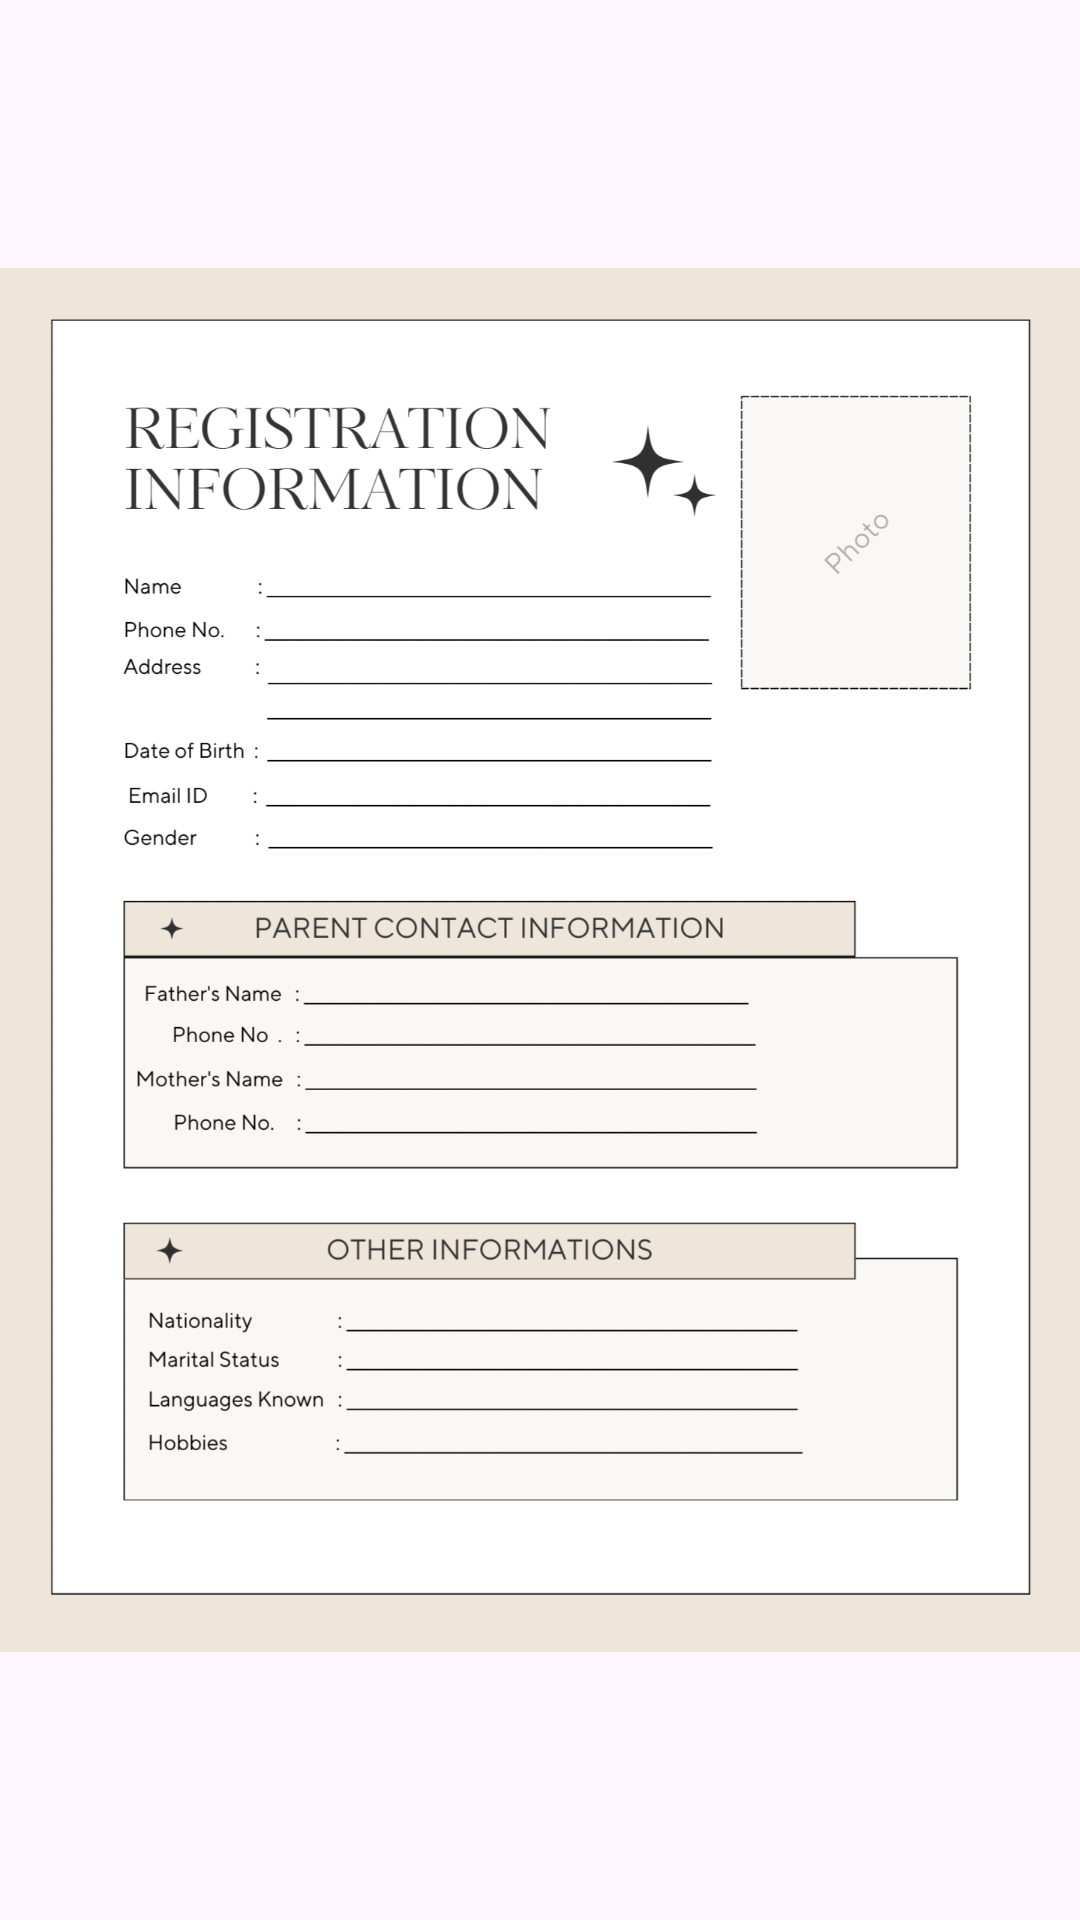

Layout XML and referenced resources for this Android screen:
<!-- AndroidManifest.xml: application theme Theme.PERSONALDETAILS -->
<!-- res/layout/activity_form.xml -->
<?xml version="1.0" encoding="utf-8"?>
<RelativeLayout xmlns:android="http://schemas.android.com/apk/res/android"
    xmlns:app="http://schemas.android.com/apk/res-auto"
    xmlns:tools="http://schemas.android.com/tools"
    android:id="@+id/main"
    android:layout_width="wrap_content"
    android:layout_height="wrap_content"
    tools:context=".form">



    <ImageView
        android:layout_width="match_parent"
        android:layout_height="match_parent"
        android:layout_marginStart="0dp"
        android:layout_marginTop="0dp"
        android:src="@drawable/form"/>

    <TextView
        android:id="@+id/t1"
        android:layout_width="170dp"
        android:layout_height="13dp"
        android:layout_marginStart="100dp"
        android:layout_marginTop="212dp"
        android:textColor="#000000"/>
    <EditText
        android:layout_width="170dp"
        android:layout_height="13dp"
        android:layout_marginStart="100dp"
        android:layout_marginTop="230dp"
        android:id="@+id/t2"
        />
    <EditText
        android:layout_width="170dp"
        android:layout_height="13dp"
        android:layout_marginStart="100dp"
        android:layout_marginTop="247dp"
        android:id="@+id/t3"
        />
    <EditText
        android:layout_width="170dp"
        android:layout_height="13dp"
        android:layout_marginStart="100dp"
        android:layout_marginTop="277dp"
        android:id="@+id/t4"
      />
    <EditText
        android:layout_width="170dp"
        android:layout_height="13dp"
        android:layout_marginStart="100dp"
        android:layout_marginTop="293dp"
        android:id="@+id/t5"
        />
    <EditText
        android:layout_width="170dp"
        android:layout_height="13dp"
        android:layout_marginStart="100dp"
        android:layout_marginTop="309dp"
        android:id="@+id/t6"
        />
    <EditText
        android:layout_width="170dp"
        android:layout_height="13dp"
        android:layout_marginStart="120dp"
        android:layout_marginTop="369dp"
        android:id="@+id/t7"
        />
    <EditText
        android:layout_width="170dp"
        android:layout_height="13dp"
        android:layout_marginStart="120dp"
        android:layout_marginTop="385dp"
        android:id="@+id/t8"
        />
    <EditText
        android:layout_width="170dp"
        android:layout_height="13dp"
        android:layout_marginStart="120dp"
        android:layout_marginTop="400dp"
        android:id="@+id/t9"
        />
    <EditText
        android:layout_width="170dp"
        android:layout_height="13dp"
        android:layout_marginStart="120dp"
        android:layout_marginTop="420dp"
        android:id="@+id/t10"
        />
    <EditText
        android:layout_width="170dp"
        android:layout_height="13dp"
        android:layout_marginStart="133dp"
        android:layout_marginTop="495dp"
        android:id="@+id/t11"
        />
    <EditText
        android:layout_width="170dp"
        android:layout_height="13dp"
        android:layout_marginStart="133dp"
        android:layout_marginTop="509dp"
        android:id="@+id/t12"
       />
    <EditText
        android:layout_width="170dp"
        android:layout_height="13dp"
        android:layout_marginStart="133dp"
        android:layout_marginTop="523dp"
        android:id="@+id/t13"
        />
    <EditText
        android:layout_width="170dp"
        android:layout_height="13dp"
        android:layout_marginStart="133dp"
        android:layout_marginTop="540dp"
        android:id="@+id/t14"
        />
    <Button
        android:layout_width="150dp"
        android:layout_height="40dp"
        android:layout_marginStart="40dp"
        android:layout_marginTop="650dp"
        android:text="DOWNLoAD"
        android:textSize="12sp"
        android:onClick="four"
        android:id="@+id/b4"/>
    <Button
        android:layout_width="150dp"
        android:layout_height="40dp"
        android:layout_marginStart="210dp"
        android:layout_marginTop="650dp"
        android:text="EXIT "
        android:textSize="12sp"
        android:onClick="four"
        android:id="@+id/b5"/>






</RelativeLayout>
<!-- resources referenced by this layout -->
<resources>
  <!-- drawable form: png bitmap (drawable, 222347 bytes) -->
  <style name="Theme.PERSONALDETAILS" parent="Base.Theme.PERSONALDETAILS" />
  <style name="Base.Theme.PERSONALDETAILS" parent="Theme.Material3.DayNight.NoActionBar">
          
          
      </style>
</resources>
